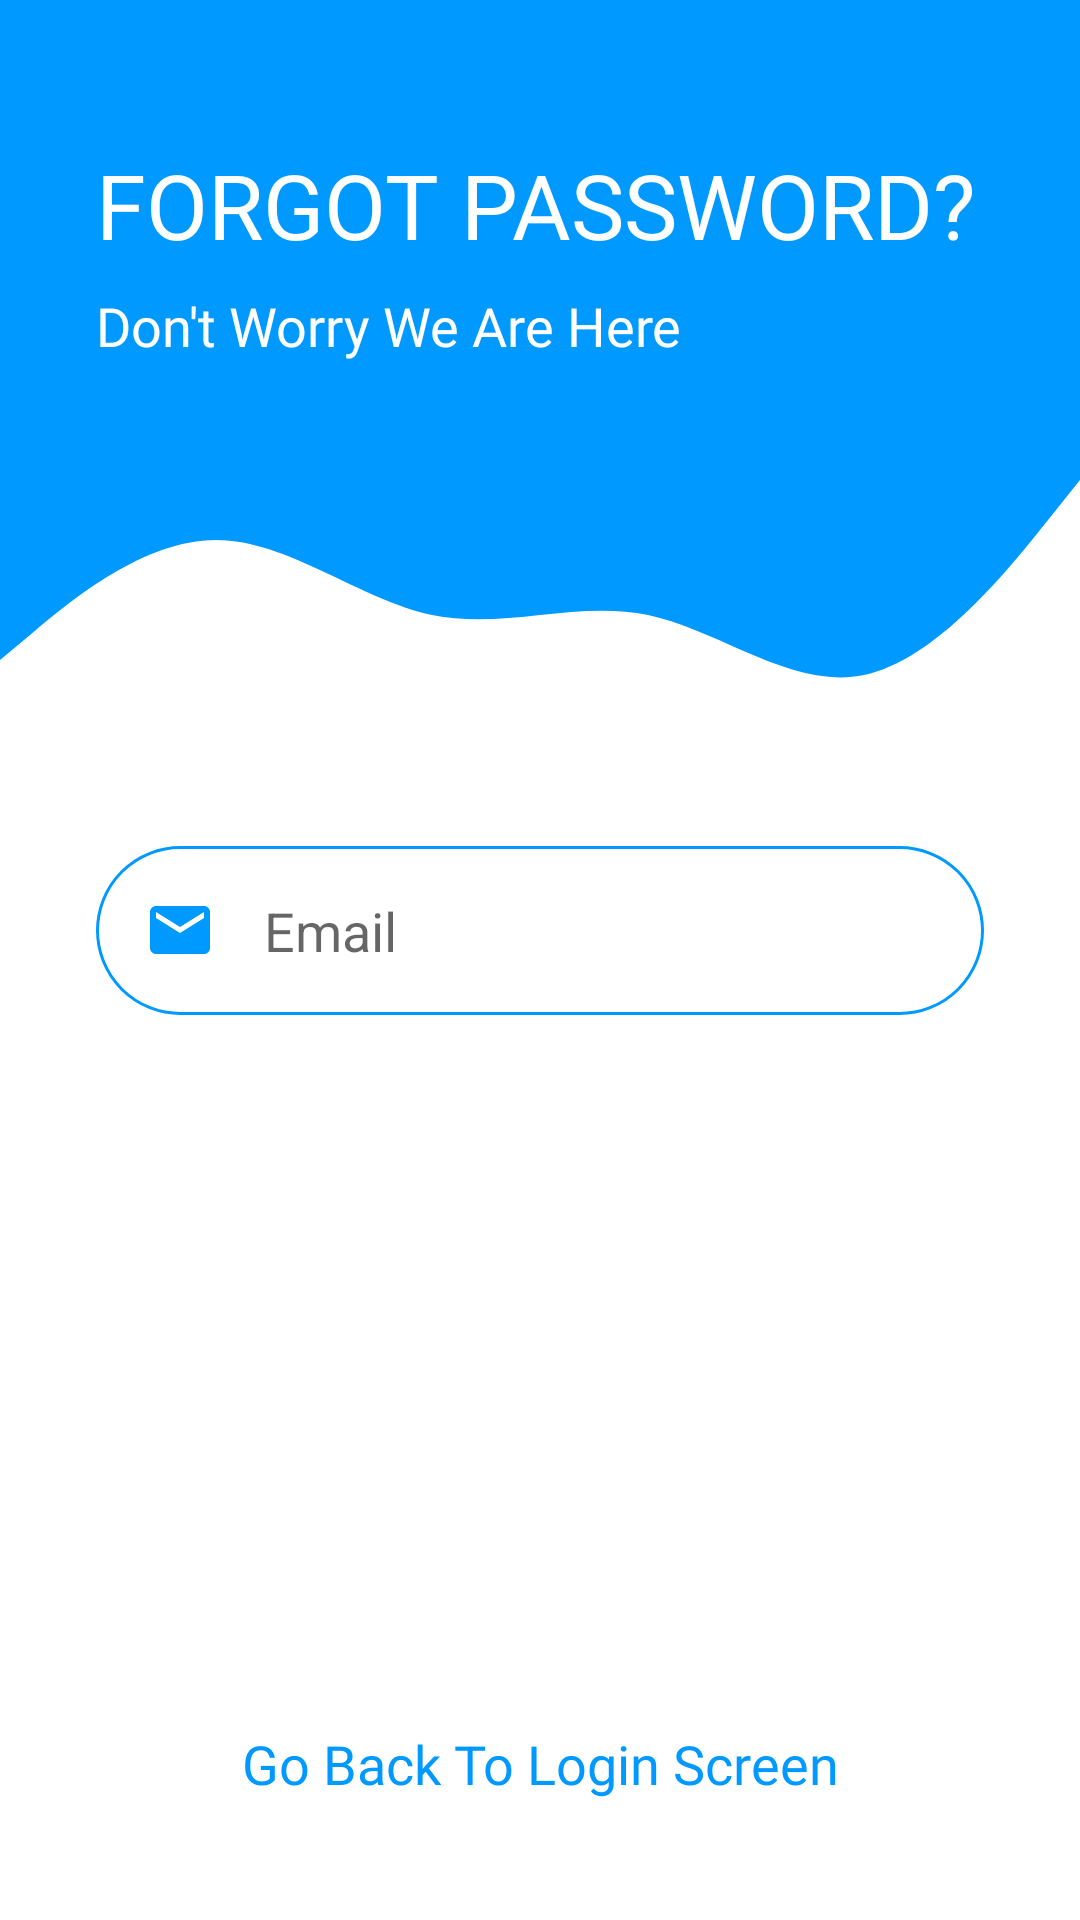

Layout XML and referenced resources for this Android screen:
<!-- AndroidManifest.xml: application theme Theme.NotesApp -->
<!-- res/layout/fragment_forgot_password.xml -->
<?xml version="1.0" encoding="utf-8"?>
<androidx.constraintlayout.widget.ConstraintLayout xmlns:android="http://schemas.android.com/apk/res/android"
    xmlns:app="http://schemas.android.com/apk/res-auto"
    xmlns:tools="http://schemas.android.com/tools"
    android:layout_width="match_parent"
    android:layout_height="match_parent"
    tools:context=".ui.fragments.ForgotPasswordFragment">

    <View
        android:id="@+id/topView"
        android:layout_width="0dp"
        android:layout_height="150dp"
        android:background="@color/blue"
        app:layout_constraintEnd_toEndOf="parent"
        app:layout_constraintStart_toStartOf="parent"
        app:layout_constraintTop_toTopOf="parent" />

    <View
        android:id="@+id/view"
        android:layout_width="0dp"
        android:layout_height="100dp"
        android:background="@drawable/wave"
        app:layout_constraintEnd_toEndOf="parent"
        app:layout_constraintStart_toStartOf="parent"
        app:layout_constraintTop_toBottomOf="@+id/topView" />

    <TextView
        android:id="@+id/textForgotPassword"
        android:layout_width="0dp"
        android:layout_height="wrap_content"
        android:layout_marginStart="32dp"
        android:layout_marginTop="48dp"
        android:fontFamily="@font/ubuntu"
        android:text="@string/forgot_password"
        android:textColor="@android:color/white"
        android:textSize="30sp"
        app:layout_constraintEnd_toEndOf="parent"
        app:layout_constraintHorizontal_bias="0.0"
        app:layout_constraintStart_toStartOf="@+id/topView"
        app:layout_constraintTop_toTopOf="parent" />

    <TextView
        android:layout_width="0dp"
        android:layout_height="wrap_content"
        android:layout_marginStart="32dp"
        android:layout_marginTop="8dp"
        android:fontFamily="@font/ubuntu"
        android:text="@string/don_t_worry_we_are_here"
        android:textColor="@android:color/white"
        android:textSize="18sp"
        app:layout_constraintEnd_toEndOf="parent"
        app:layout_constraintStart_toStartOf="@+id/topView"
        app:layout_constraintTop_toBottomOf="@id/textForgotPassword" />


    <EditText
        android:id="@+id/inputEmail"
        android:layout_width="0dp"
        android:layout_height="wrap_content"
        android:layout_marginStart="32dp"
        android:layout_marginTop="32dp"
        android:layout_marginEnd="32dp"
        android:background="@drawable/round_border"
        android:drawableStart="@drawable/ic_email"
        android:drawablePadding="16dp"
        android:ems="10"
        style="@style/text_color"
        android:hint="@string/email"
        android:inputType="textEmailAddress"
        android:padding="16dp"
        app:layout_constraintEnd_toEndOf="parent"
        app:layout_constraintHorizontal_bias="0.0"
        app:layout_constraintStart_toStartOf="parent"
        app:layout_constraintTop_toBottomOf="@+id/view" />

    <com.google.android.material.button.MaterialButton
        android:id="@+id/btnRecoverPassword"
        android:layout_width="0dp"
        android:layout_height="@dimen/_50sdp"
        android:layout_marginStart="32dp"
        android:layout_marginBottom="12dp"
        android:layout_marginEnd="32dp"
        android:backgroundTint="@color/blue"
        android:text="@string/recover_password"
        android:textColor="@android:color/white"
        android:textSize="18sp"
        android:textStyle="bold"
        app:cornerRadius="@dimen/_100sdp"
        app:layout_constraintEnd_toEndOf="parent"
        app:layout_constraintStart_toStartOf="parent"
        app:layout_constraintBottom_toTopOf="@id/textBackToLogin" />


    <TextView
        android:id="@+id/textBackToLogin"
        android:layout_width="wrap_content"
        android:layout_height="wrap_content"
        android:layout_marginStart="32dp"
        android:layout_marginBottom="40dp"
        android:layout_marginEnd="32dp"
        android:fontFamily="@font/ubuntu_bold"
        android:text="@string/go_back_to_login_screen"
        android:textColor="@color/blue"
        android:textSize="18sp"
        app:layout_constraintEnd_toEndOf="parent"
        app:layout_constraintStart_toStartOf="parent"
        app:layout_constraintBottom_toBottomOf="parent" />

</androidx.constraintlayout.widget.ConstraintLayout>
<!-- resources referenced by this layout -->
<resources>
  <color name="blue">#0099ff</color>
  <!-- drawable ic_email (drawable) -->
  <vector xmlns:android="http://schemas.android.com/apk/res/android"
      android:width="24dp"
      android:height="24dp"
      android:tint="@color/blue"
      android:viewportWidth="24.0"
      android:viewportHeight="24.0">
      <path
          android:fillColor="#FF000000"
          android:pathData="M20,4L4,4c-1.1,0 -1.99,0.9 -1.99,2L2,18c0,1.1 0.9,2 2,2h16c1.1,0 2,-0.9 2,-2L22,6c0,-1.1 -0.9,-2 -2,-2zM20,8l-8,5 -8,-5L4,6l8,5 8,-5v2z" />
  </vector>
  <!-- drawable round_border (drawable) -->
  <?xml version="1.0" encoding="utf-8"?>
  <shape xmlns:android="http://schemas.android.com/apk/res/android"
      android:shape="rectangle">
      <stroke
          android:width="1dp"
          android:color="@color/blue" />
      <corners android:radius="100dp" />
  </shape>
  <!-- drawable wave (drawable) -->
  <vector xmlns:android="http://schemas.android.com/apk/res/android"
      android:width="1440dp"
      android:height="320dp"
      android:viewportWidth="1440"
      android:viewportHeight="320">
      <path
          android:fillAlpha="1"
          android:fillColor="@color/blue"
          android:pathData="M0,224L48,192C96,160 192,96 288,96C384,96 480,160 576,176C672,192 768,160 864,176C960,192 1056,256 1152,240C1248,224 1344,128 1392,80L1440,32L1440,0L1392,0C1344,0 1248,0 1152,0C1056,0 960,0 864,0C768,0 672,0 576,0C480,0 384,0 288,0C192,0 96,0 48,0L0,0Z" />
  </vector>
  <string name="don_t_worry_we_are_here">Don\'t Worry We Are Here</string>
  <string name="email">Email</string>
  <string name="forgot_password">FORGOT PASSWORD?</string>
  <string name="go_back_to_login_screen">Go Back To Login Screen</string>
  <string name="recover_password">Recover Password</string>
  <style name="text_color">
          <item name="android:textColor">@color/black</item>
      </style>
  <style name="Theme.NotesApp" parent="Theme.MaterialComponents.DayNight.NoActionBar">
          
          <item name="colorPrimary">@color/purple_500</item>
          <item name="colorPrimaryVariant">@color/purple_700</item>
          <item name="colorOnPrimary">@color/white</item>
          
          <item name="colorSecondary">@color/teal_200</item>
          <item name="colorSecondaryVariant">@color/teal_700</item>
          <item name="colorOnSecondary">@color/black</item>
          
          <item name="android:statusBarColor" tools:targetApi="l">?attr/colorPrimaryVariant</item>
          
      </style>
  <color name="black">#FF000000</color>
  <color name="purple_500">#292929</color>
  <color name="purple_700">#292929</color>
  <color name="white">#FFFFFFFF</color>
  <color name="teal_200">#FDBE3B</color>
  <color name="teal_700">#FF018786</color>
</resources>
